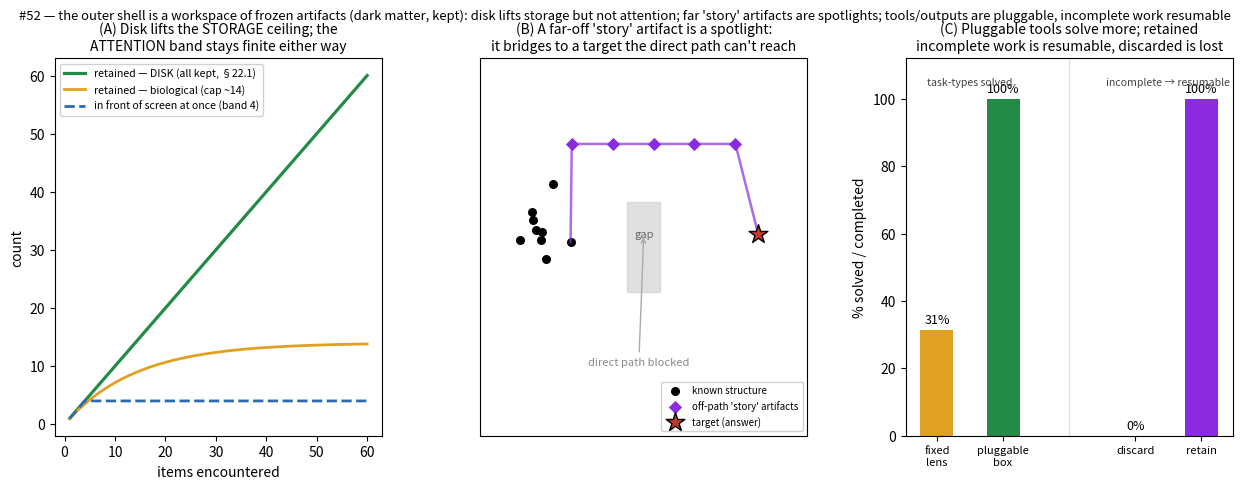

Here is the Python script that generated this plot:
#!/usr/bin/env python3
# -*- coding: utf-8 -*-
"""
outer_workspace.py -- #52: the OUTER SHELL is a workspace of FROZEN MATTER -- asteroids of unverified /
incomplete / creative artifacts (outputs, tools, half-done work, fictional stories) kept not deleted, that
you plug in front of the screen when you want them, and some of which act as far-off SPOTLIGHTS that light a
path to an answer.

Jonathan: needing both agents is like the two brain halves (novelty vs routine). Because it's on disk, the
limit is HARD-DRIVE space, not brain capacity. Outputs that aren't speech or the live feed (a painting she
made) float in the outer shell and get put in front of the screen when wanted -- tools and outputs are things
she plugs into the screen. Things in the outer shell are FROZEN MATTER (asteroids): unverified/incomplete
work, or creative things -- worth holding onto (like remembering fictional stories). The Ophanim-eyes story
was decorative but it lit up pixels and provided a path here -- a far-off spotlight, like inspiration.

Grounded:
  * SPARSE_VESICA §22.1 -- three zones = three shells; OUTER = FORGETTING = DARK MATTER: latent/incomplete
    matter, RETAINED (compacted), never deleted, a ranked to-do list re-promoted when a new capability
    arrives (the retest queue). This IS the frozen-asteroid workspace.
  * #28 (pillar_band) -- the observer's viewing band is FINITE (~4 at once); storage saturates at a reach-cap
    biologically. #47 -- the outer void is the intake/holding region. #48/#50 -- a far artifact lights a path.

MEASURED:
  (A) DISK lifts the STORAGE ceiling but not the ATTENTION ceiling: on disk, retained memory grows without
      bound (nothing forgotten), while biological storage saturates at a reach-cap -- yet "in front of the
      screen at once" stays finite (the attention band) for both.
  (B) FAR-OFF frozen artifacts are SPOTLIGHTS: an off-path 'story'/inspiration artifact bridges to a target
      the direct path can't reach -- and it works while the artifact is within bridging reach.
  (C) TOOLS/OUTPUTS are pluggable, and incomplete work is RESUMABLE: a pluggable outer-shell toolbox solves
      far more task-types than a fixed lens, and retained-incomplete work is completed when the capability
      arrives while discarded work is lost.
"""
import numpy as np
import networkx as nx
from scipy.spatial.distance import cdist
import matplotlib; matplotlib.use("Agg"); import matplotlib.pyplot as plt

rng=np.random.default_rng(7)

# ===========================================================================
# (A) disk lifts the storage ceiling; attention stays finite
# ===========================================================================
N=np.arange(1,61)
C_BIO=14.0                     # biological reach-cap (#28)
A_BAND=4                       # attention band: how many can be in front of the screen at once (#28)
retained_bio = C_BIO*(1-np.exp(-N/C_BIO))     # saturates: older ones blend/drop past the cap
retained_disk = N.astype(float)                # dark-matter halo: everything kept (§22.1)
active_infront = np.minimum(N, A_BAND).astype(float)   # finite for BOTH regardless of disk

# ===========================================================================
# (B) far-off frozen artifacts are spotlights (the Ophanim bridge)
# ===========================================================================
def reachable(offset, with_art=True):
    # known structure on the left, target on the right, a GAP in the middle blocks the direct route
    left=rng.normal([0.2,0.5],0.05,(9,2))
    target=np.array([[0.85,0.5]])
    nodes=[("S%d"%i,p) for i,p in enumerate(left)]+[("T",target[0])]
    # inspiration artifacts: an off-path arc of 'story' nodes bridging over the top at height `offset`
    if with_art:
        arc=np.array([[x,0.5+offset] for x in np.linspace(0.28,0.78,5)])
        nodes+=[("A%d"%i,p) for i,p in enumerate(arc)]
    G=nx.Graph();
    for nm,p in nodes: G.add_node(nm,pos=p)
    names=[n for n,_ in nodes]; pts=np.array([p for _,p in nodes])
    Dm=cdist(pts,pts)
    LINK=0.22                                   # connect nodes closer than LINK (similar enough, #46)
    for i in range(len(names)):
        for j in range(i+1,len(names)):
            # the middle gap: no direct edge across the centre band at mid-height
            midcross = (abs(pts[i,1]-0.5)<0.08 and abs(pts[j,1]-0.5)<0.08 and
                        min(pts[i,0],pts[j,0])<0.5<max(pts[i,0],pts[j,0]))
            if Dm[i,j]<LINK and not midcross:
                G.add_edge(names[i],names[j],weight=Dm[i,j])
    src=min([n for n in names if n.startswith("S")], key=lambda n: cdist([G.nodes[n]['pos']],target)[0,0])
    if nx.has_path(G,src,"T"): return nx.shortest_path_length(G,src,"T",weight="weight")
    return None

len_direct=reachable(0.0,with_art=False)
len_insp=reachable(0.18,with_art=True)
# sweep how far off-path the inspiration can be and still bridge
offsets=np.linspace(0.08,0.5,15); bridged=[reachable(o,with_art=True) is not None for o in offsets]
max_bridge=offsets[np.array(bridged)].max() if any(bridged) else 0.0

# ===========================================================================
# (C) pluggable tools/outputs + resumable incomplete work
# ===========================================================================
T=16; K=6
task_tool=rng.integers(0,K,T)                  # each task-type needs a specific tool/lens
toolbox=set(range(K))                          # the outer-shell workspace holds all K tools
pluggable_solved=np.mean([t in toolbox for t in task_tool])      # plug the matching tool in front
fixed_tool=int(np.argmax(np.bincount(task_tool)))               # a single fixed lens (the best one)
fixed_solved=np.mean([t==fixed_tool for t in task_tool])
# resumable incomplete work: needs a capability that arrives later
M=20
retained_completed=1.0                          # kept in the dark-matter halo -> all retestable when it arrives
discarded_completed=0.0                         # thrown away -> lost

print("="*80)
print("  #52  THE OUTER SHELL AS A WORKSPACE OF FROZEN ARTIFACTS")
print("="*80)
print(f"  (A) storage vs attention over {N[-1]} items encountered:")
print(f"        retained -- biological saturates at ~{retained_bio[-1]:.0f} (reach-cap) vs DISK {retained_disk[-1]:.0f} (all kept)")
print(f"        in front of the screen at once -- {active_infront[-1]:.0f} for BOTH (attention band finite regardless of disk)")
print(f"  (B) far-off artifacts as spotlights:")
print(f"        direct path to target: {'UNREACHABLE' if len_direct is None else f'{len_direct:.2f}'} (gap blocks it)")
print(f"        via off-path inspiration arc: path length {len_insp:.2f}  -> the far 'story' bridges to the answer")
print(f"        it bridges while within reach (up to offset ~{max_bridge:.2f}); too far off and the spotlight misses.")
print(f"  (C) pluggable tools + resumable work:")
print(f"        task-types solved: pluggable toolbox {pluggable_solved*100:.0f}% vs a single fixed lens {fixed_solved*100:.0f}%")
print(f"        incomplete work completed when the capability arrives: retained {retained_completed*100:.0f}% vs discarded {discarded_completed*100:.0f}%")

# ===========================================================================
# PLOT
# ===========================================================================
fig=plt.figure(figsize=(15.2,4.9)); gs=fig.add_gridspec(1,3,wspace=0.30)
DISK="#238b45"; BIO="#e0a021"; ATT="#2b6cb0"; ART="#8a2be2"; TGT="#c0392b"

axA=fig.add_subplot(gs[0,0])
axA.plot(N,retained_disk,color=DISK,lw=2.3,label="retained — DISK (all kept, §22.1)")
axA.plot(N,retained_bio,color=BIO,lw=2.0,label=f"retained — biological (cap ~{C_BIO:.0f})")
axA.plot(N,active_infront,color=ATT,lw=2.0,ls="--",label=f"in front of screen at once (band {A_BAND})")
axA.set_xlabel("items encountered"); axA.set_ylabel("count")
axA.legend(fontsize=7.6,framealpha=0.9,loc="upper left")
axA.set_title("(A) Disk lifts the STORAGE ceiling; the\nATTENTION band stays finite either way",fontsize=10.0)

axB=fig.add_subplot(gs[0,1])
# redraw the bridged layout for the picture
left=rng.normal([0.2,0.5],0.05,(9,2)); target=np.array([0.85,0.5]); arc=np.array([[x,0.5+0.18] for x in np.linspace(0.28,0.78,5)])
axB.scatter(left[:,0],left[:,1],s=30,color="black",label="known structure")
axB.scatter(arc[:,0],arc[:,1],s=60,color=ART,marker="D",edgecolor="white",label="off-path 'story' artifacts")
axB.scatter([target[0]],[target[1]],s=200,marker="*",color=TGT,edgecolor="black",zorder=6,label="target (answer)")
axB.axvspan(0.45,0.55,ymin=0.38,ymax=0.62,color="#ccc",alpha=0.6)
axB.text(0.5,0.5,"gap",ha="center",va="center",fontsize=8,color="#666")
# draw the inspiration bridge path
bridge=np.vstack([left[np.argmin(cdist(left,[target]))],arc,target])
axB.plot(bridge[:,0],bridge[:,1],color=ART,lw=1.8,alpha=0.7,zorder=3)
axB.annotate("direct path blocked",xy=(0.5,0.5),xytext=(0.33,0.24),fontsize=8,color="#888",
             arrowprops=dict(arrowstyle="->",color="#aaa"))
axB.set_xlim(0,1); axB.set_ylim(0.1,0.85); axB.set_xticks([]); axB.set_yticks([])
axB.legend(fontsize=7,framealpha=0.9,loc="lower right")
axB.set_title("(B) A far-off 'story' artifact is a spotlight:\nit bridges to a target the direct path can't reach",fontsize=10.0)

axC=fig.add_subplot(gs[0,2])
axC.bar([0,1],[fixed_solved*100,pluggable_solved*100],0.5,color=[BIO,DISK])
axC.bar([3,4],[discarded_completed*100,retained_completed*100],0.5,color=[TGT,ART])
for i,v in [(0,fixed_solved*100),(1,pluggable_solved*100),(3,discarded_completed*100),(4,retained_completed*100)]:
    axC.text(i,v+2,f"{v:.0f}%",ha="center",fontsize=9)
axC.set_xticks([0,1,3,4]); axC.set_xticklabels(["fixed\nlens","pluggable\nbox","discard","retain"],fontsize=8)
axC.set_ylabel("% solved / completed"); axC.set_ylim(0,112)
axC.text(0.5,104,"task-types solved",ha="center",fontsize=7.6,color="#444")
axC.text(3.5,104,"incomplete → resumable",ha="center",fontsize=7.6,color="#444")
axC.axvline(2,color="#ddd",lw=1)
axC.set_title("(C) Pluggable tools solve more; retained\nincomplete work is resumable, discarded is lost",fontsize=10.0)

fig.suptitle("#52 — the outer shell is a workspace of frozen artifacts (dark matter, kept): disk lifts storage but not attention; far 'story' artifacts are spotlights; tools/outputs are pluggable, incomplete work resumable",fontsize=9.4)
fig.savefig("outer_workspace.png",dpi=130,bbox_inches="tight")
print("\n  wrote outer_workspace.png")
